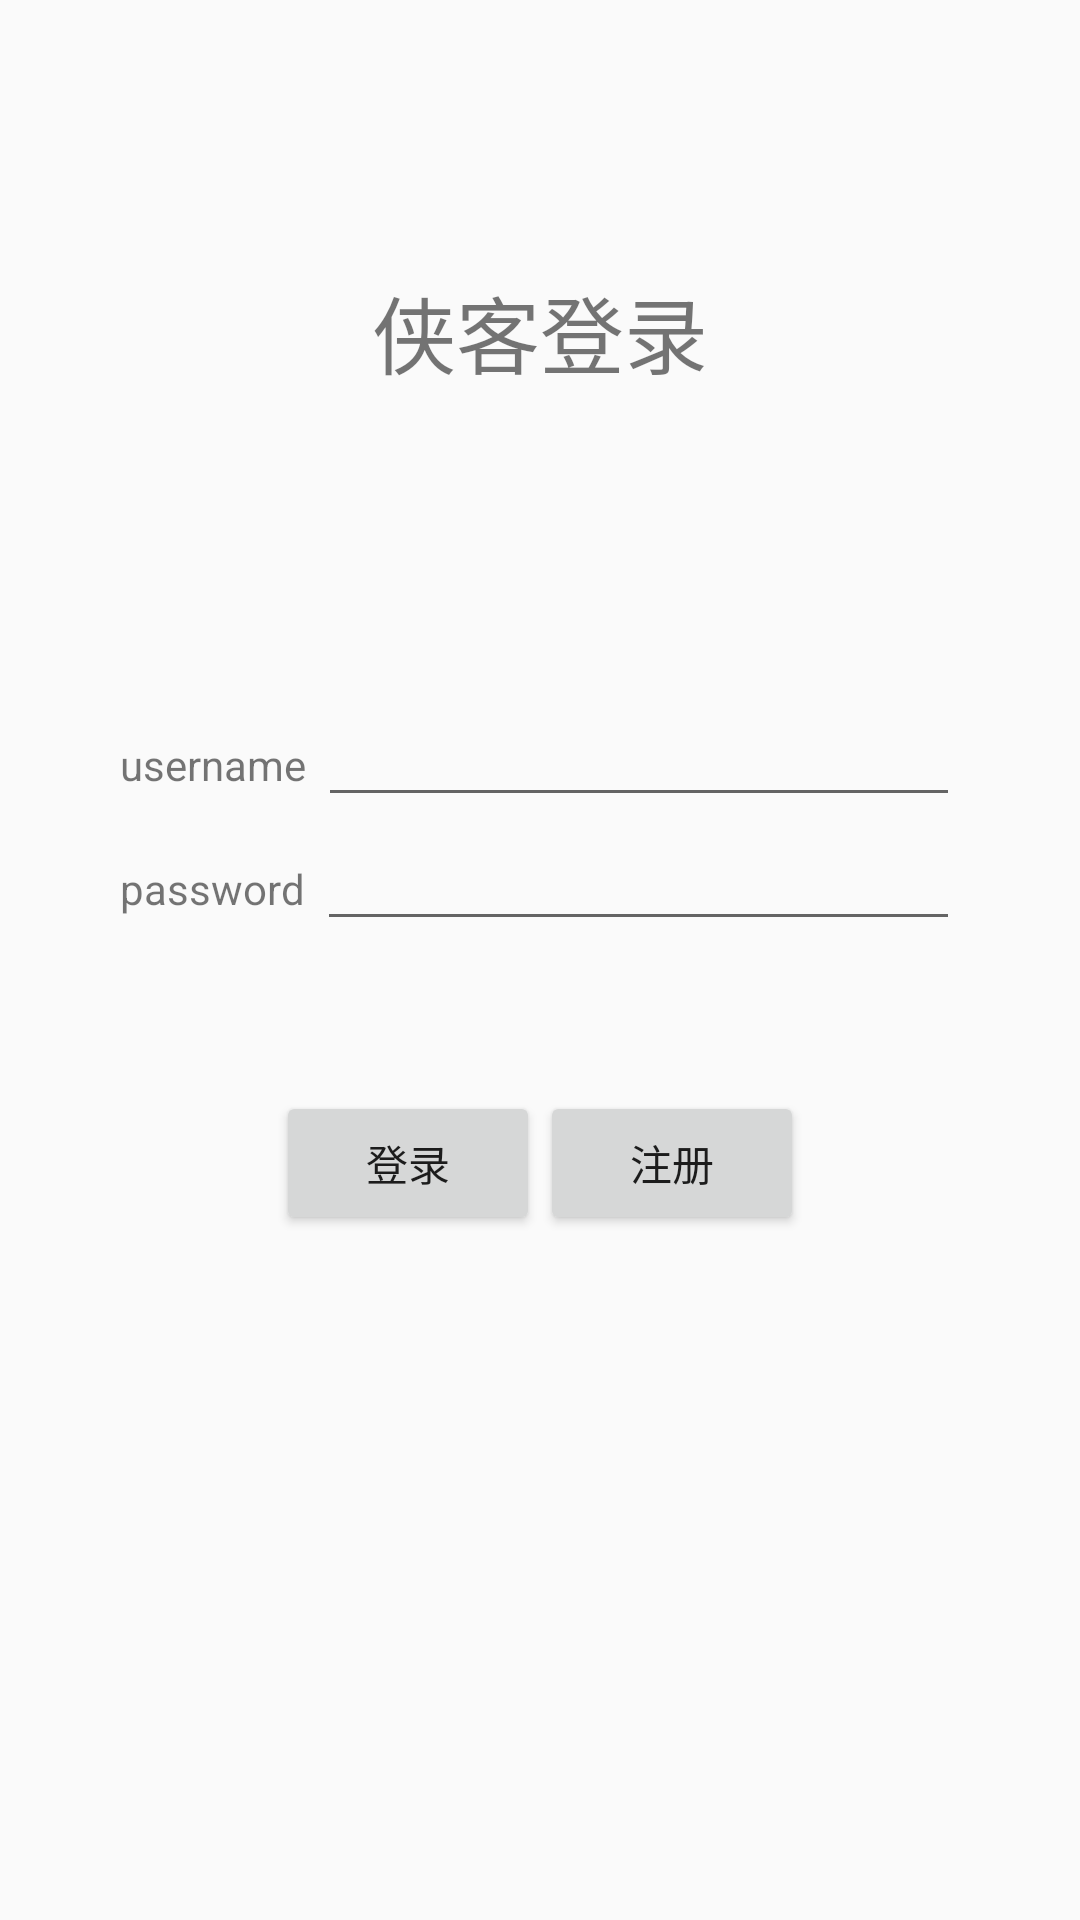

Reconstruct the res/layout file that produces this screen, plus the resources it refers to.
<!-- AndroidManifest.xml: application theme AppTheme -->
<!-- res/layout/activity_login.xml -->
<?xml version="1.0" encoding="utf-8"?>
<androidx.constraintlayout.widget.ConstraintLayout xmlns:android="http://schemas.android.com/apk/res/android"
    xmlns:tools="http://schemas.android.com/tools"
    android:layout_width="match_parent"
    android:layout_height="match_parent"
    tools:context=".Login">

    <LinearLayout
        android:padding="40dp"
        android:layout_width="match_parent"
        android:layout_height="wrap_content"
        android:orientation="vertical"
        tools:ignore="MissingConstraints"
        tools:layout_editor_absoluteX="1dp"
        tools:layout_editor_absoluteY="1dp">

        <TextView
            android:layout_width="match_parent"
            android:layout_height="wrap_content"
            android:layout_weight="1"
            android:gravity="center"
            android:textSize="28dp"
            android:layout_marginTop="50dp"
            android:text="侠客登录" />

        <LinearLayout
            android:layout_width="match_parent"
            android:layout_marginTop="100dp"
            android:layout_height="wrap_content"
            android:orientation="horizontal">

            <TextView
                android:layout_width="wrap_content"
                android:layout_height="wrap_content"
                android:layout_weight="1"
                android:text="username" />

            <EditText
                android:id="@+id/username"
                android:layout_width="wrap_content"
                android:layout_height="wrap_content"
                android:layout_weight="1"
                android:ems="10"
                android:inputType="textPersonName" />
        </LinearLayout>

        <LinearLayout
            android:layout_width="match_parent"
            android:layout_height="wrap_content"
            android:orientation="horizontal">

            <TextView
                android:layout_width="wrap_content"
                android:layout_height="wrap_content"
                android:layout_weight="1"
                android:text="password" />

            <EditText
                android:id="@+id/password"
                android:layout_width="wrap_content"
                android:layout_height="wrap_content"
                android:layout_weight="1"
                android:ems="10"
                android:inputType="textPassword" />

        </LinearLayout>

        <LinearLayout
            android:layout_width="match_parent"
            android:layout_height="wrap_content"
            android:layout_marginTop="50dp"
            android:gravity="center">
        <Button
            android:id="@+id/login"
            android:layout_width="wrap_content"
            android:layout_height="wrap_content"
            android:text="登录" />

        <Button
            android:id="@+id/signup"
            android:layout_width="wrap_content"
            android:layout_height="wrap_content"
            android:text="注册" />

        </LinearLayout>
    </LinearLayout>
</androidx.constraintlayout.widget.ConstraintLayout>
<!-- resources referenced by this layout -->
<resources>
  <style name="AppTheme" parent="Theme.AppCompat.Light.DarkActionBar">
          
          <item name="colorPrimary">@color/colorPrimary</item>
          <item name="colorPrimaryDark">@color/colorPrimaryDark</item>
          <item name="colorAccent">@color/colorAccent</item>
      </style>
  <!-- not gathered from this repository: default colours our renderer supplied (Android Studio template values) -->
  <color name="colorPrimary">#FF6200EE</color>
  <color name="colorPrimaryDark">#FF3700B3</color>
  <color name="colorAccent">#FF03DAC5</color>
</resources>
